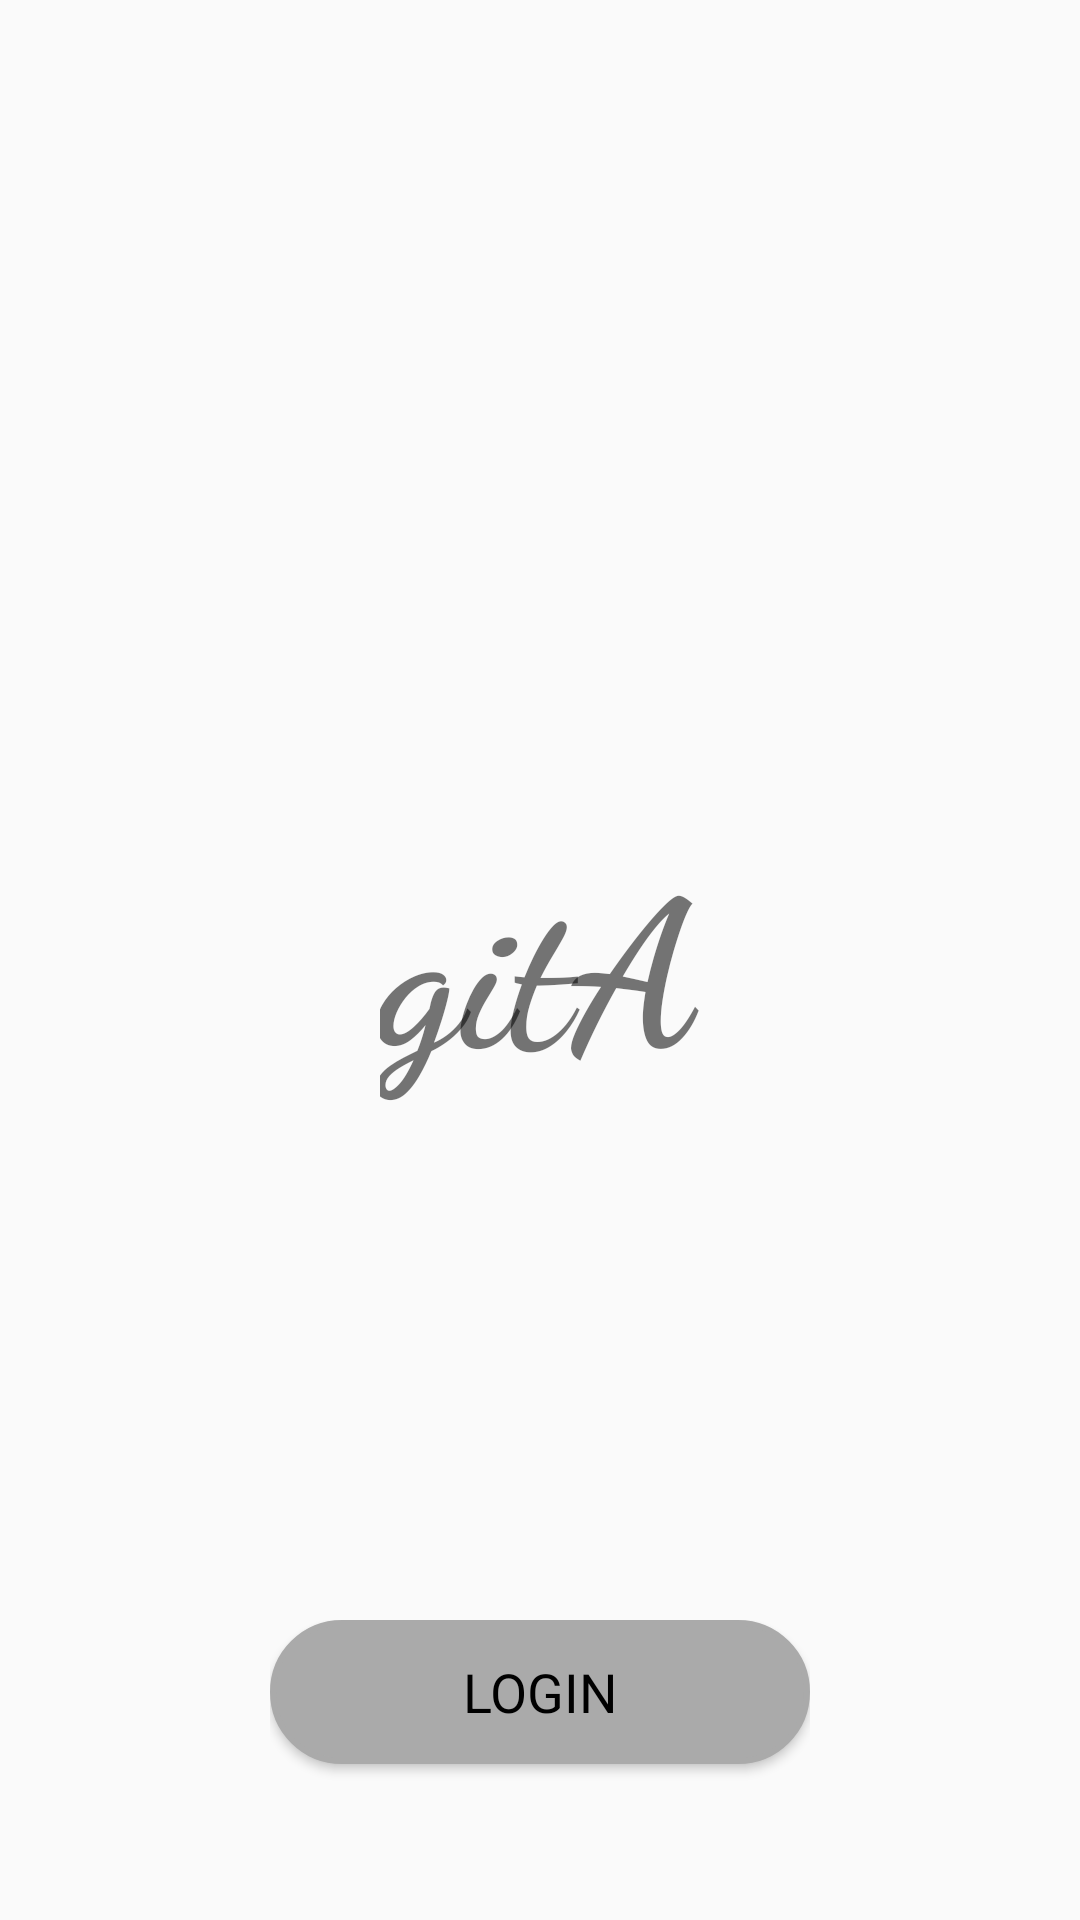

Layout XML and referenced resources for this Android screen:
<!-- AndroidManifest.xml: application theme AppTheme -->
<!-- res/layout/activity_signin.xml -->
<?xml version="1.0" encoding="utf-8"?>
<RelativeLayout xmlns:android="http://schemas.android.com/apk/res/android"
    xmlns:tools="http://schemas.android.com/tools"
    xmlns:app="http://schemas.android.com/apk/res-auto"
    android:layout_width="match_parent"
    android:layout_height="match_parent"
    android:background="@drawable/back_repeat"
    android:elevation="9dp">

    

    
    <TextView
        android:layout_width="wrap_content"
        android:layout_height="wrap_content"
        android:layout_centerHorizontal="true"
        android:layout_centerVertical="true"
        android:layout_gravity="center"
        android:layout_marginBottom="128dp"
        android:layout_marginTop="16dp"
        android:fontFamily="cursive"
        android:text="gitA"
        android:textSize="68sp"
        android:textStyle="bold" />

    <RelativeLayout
        android:layout_width="wrap_content"
        android:layout_height="wrap_content"
        android:layout_centerHorizontal="true"

        android:layout_alignParentBottom="true">

        

        <Button
            android:id="@+id/button_signin"
            android:layout_width="wrap_content"
            android:layout_height="wrap_content"
            android:layout_marginBottom="52dp"
            android:elevation="24dp"
            android:background="@drawable/button_shape"
            android:fontFamily="sans-serif"
            android:text="Login"
            android:textAllCaps="true"
            android:textColor="@android:color/background_dark"
            android:textSize="18sp"

            app:srcCompat="@drawable/button_shape" />

    </RelativeLayout>

    

    

    

</RelativeLayout>
<!-- resources referenced by this layout -->
<resources>
  <!-- drawable back_repeat (drawable) -->
  <?xml version="1.0" encoding="utf-8"?>
  <bitmap xmlns:android="http://schemas.android.com/apk/res/android"
      android:src="@drawable/intersection"
      android:tileMode="repeat" />
  <!-- drawable button_shape (drawable) -->
  <?xml version="1.0" encoding="utf-8"?>
  <shape
      xmlns:android="http://schemas.android.com/apk/res/android"
      android:shape="rectangle">
  
      <solid
          android:color="@android:color/darker_gray" />
  
      <size
          android:width="180dp"
          android:height="40dp" />
  
      <stroke
          android:width="2dp"
          android:color="@android:color/darker_gray" />
  
      <corners
          android:radius="100dp" />
  
  </shape>
  <!-- drawable ic_action_name: png bitmap (drawable-hdpi, 908 bytes) -->
  <!-- drawable login_image: jpg bitmap (drawable, 4150 bytes) -->
  <string name="github_logo">github Logo</string>
  <string name="login">Login</string>
  <style name="AppTheme" parent="Theme.AppCompat.Light.DarkActionBar">
          
          <item name="colorPrimary">@color/colorPrimary</item>
          <item name="colorPrimaryDark">@color/colorPrimaryDark</item>
          <item name="colorAccent">@color/colorAccent</item>
      </style>
  <color name="colorPrimary">@android:color/darker_gray</color>
  <color name="colorPrimaryDark">@android:color/darker_gray</color>
  <color name="colorAccent">#ff4081</color>
</resources>
